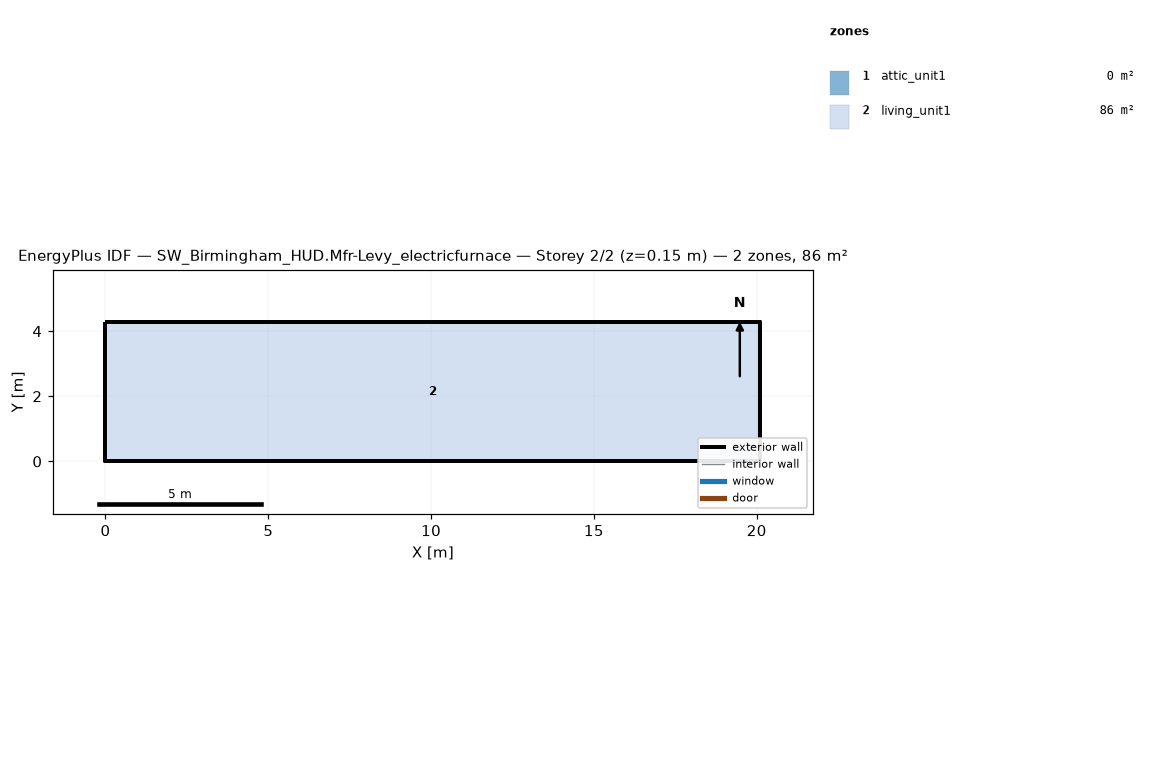
=== STOREY PLAN SPEC (per zone: floor XY polygon, exterior-wall plan segments, windows/doors) ===
zone 1: attic_unit1  (0.0 m²)
  exterior wall: (20.11, 0.00) – (20.11, 4.27) – (20.11, 2.13)  [6.4 m]
  exterior wall: (0.00, 4.27) – (0.00, 0.00) – (0.00, 2.13)  [6.4 m]
zone 2: living_unit1  (85.9 m²)
  floor: (0.00, 0.00) (0.00, 4.27) (20.11, 4.27) (20.11, 0.00)
  exterior wall: (0.00, 0.00) – (20.11, 0.00)  [20.1 m]
  exterior wall: (20.11, 0.00) – (20.11, 4.27)  [4.3 m]
  exterior wall: (20.11, 4.27) – (0.00, 4.27)  [20.1 m]
  exterior wall: (0.00, 4.27) – (0.00, 0.00)  [4.3 m]

=== DERIVED (storey summary) ===
Building: SW_Birmingham_HUD.Mfr-Levy_electricfurnace
Storey: 2 of 2  (floor level z = 0.15 m)
Storey gross floor area: 85.9 m²
Zones on this storey: 2
  - attic_unit1: floor 0.0 m²; exterior wall 12.8 m (1.3 m²); WWR 0.0%
  - living_unit1: floor 85.9 m²; exterior wall 48.8 m (111.5 m²); WWR 0.0%
Zone adjacency: (none detected)